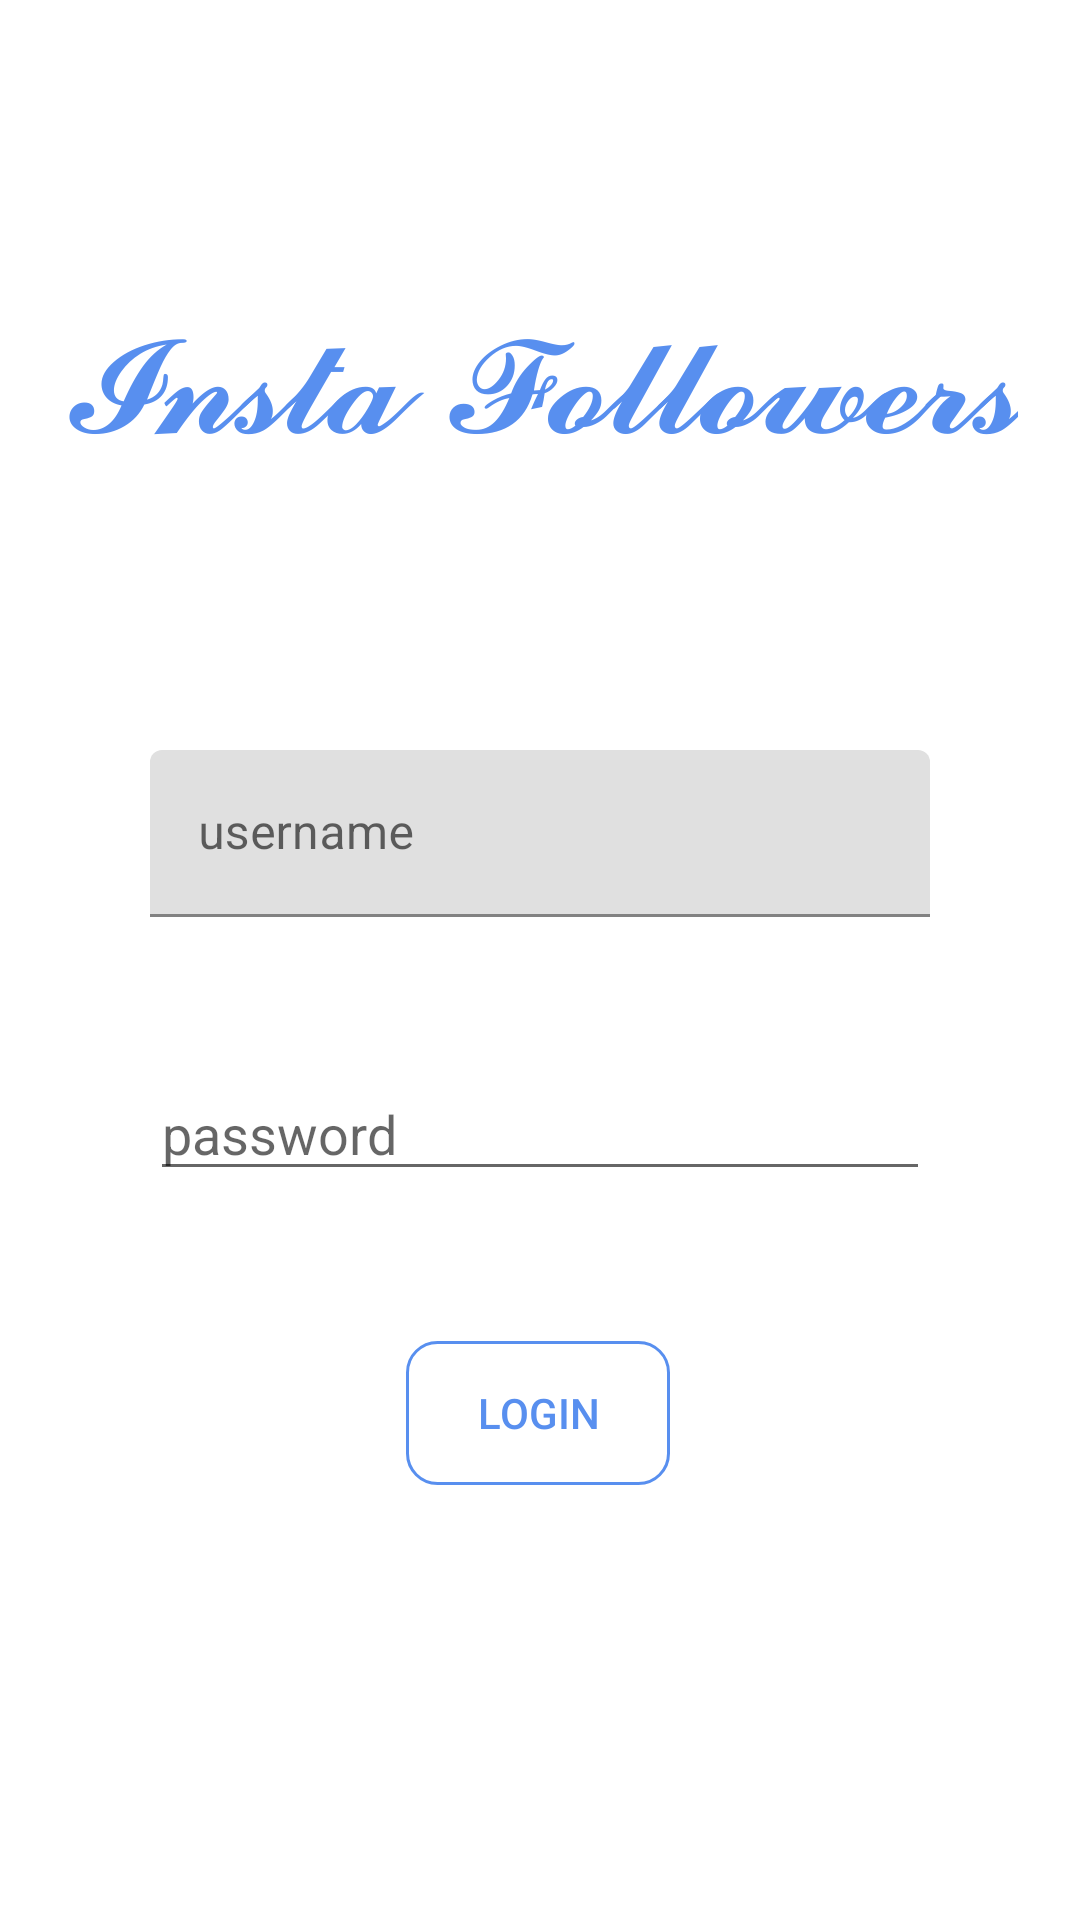

Write the Android layout XML for this screen, with the resource values it uses.
<!-- AndroidManifest.xml: application theme Theme.InstaFollowers -->
<!-- res/layout/fragment_login.xml -->
<?xml version="1.0" encoding="utf-8"?>
<androidx.constraintlayout.widget.ConstraintLayout xmlns:android="http://schemas.android.com/apk/res/android"
    xmlns:app="http://schemas.android.com/apk/res-auto"
    xmlns:tools="http://schemas.android.com/tools"
    android:id="@+id/login_fragment"
    android:layout_width="match_parent"
    android:layout_height="match_parent"
    tools:context=".login.LoginFragment">

    <TextView
        android:layout_width="wrap_content"
        android:layout_height="wrap_content"


        android:text="𝓘𝓷𝓼𝓽𝓪 𝓕𝓸𝓵𝓵𝓸𝔀𝓮𝓻𝓼"
        android:textSize="50dp"
        android:textColor="@color/blue_primary"

        app:layout_constraintTop_toTopOf="parent"
        app:layout_constraintBottom_toTopOf="@id/username_log_layout"
        app:layout_constraintLeft_toLeftOf="parent"
        app:layout_constraintRight_toRightOf="parent"
        />

    <com.google.android.material.textfield.TextInputLayout
        android:id="@+id/username_log_layout"
        android:layout_height="wrap_content"
        android:layout_width="0dp"

        android:hint="username"

        android:layout_marginTop="250dp"
        android:layout_marginHorizontal="50dp"

        app:layout_constraintLeft_toLeftOf="parent"
        app:layout_constraintTop_toTopOf="parent"
        app:layout_constraintRight_toRightOf="parent">

        <com.google.android.material.textfield.TextInputEditText
            android:id="@+id/username_login"
            android:layout_width="match_parent"
            android:layout_height="wrap_content"
            android:inputType="textEmailAddress"
            />
    </com.google.android.material.textfield.TextInputLayout>



    <com.google.android.material.textfield.TextInputEditText
        android:id="@+id/password_login"
        android:layout_height="wrap_content"
        android:layout_width="0dp"
        android:hint="password"
        android:inputType="textPassword"

        android:layout_marginTop="50dp"
        android:layout_marginHorizontal="50dp"
        android:outlineSpotShadowColor="@color/purple_200"
        app:layout_constraintLeft_toLeftOf="parent"
        app:layout_constraintTop_toBottomOf="@+id/username_log_layout"
        app:layout_constraintRight_toRightOf="parent"

        />


    <ImageView
        android:id="@+id/show_pass_btn"
        android:layout_width="20dp"
        android:layout_height="20dp"

        android:layout_alignParentEnd="true"
        android:layout_centerVertical="true"

        android:alpha="1"

        app:layout_constraintLeft_toRightOf="@id/password_login"
        app:layout_constraintTop_toTopOf="@id/password_login"
        app:layout_constraintBottom_toBottomOf="@id/password_login"

        android:src="@drawable/show_password" />

    <Button
        android:id="@+id/login_button"
        android:layout_width="wrap_content"
        android:layout_height="wrap_content"

        android:layout_marginTop="50dp"

        android:text="login"
        android:textColor="@color/blue_primary"

        app:backgroundTint="@null"
        android:background="@drawable/custom_button"

        app:layout_constraintHorizontal_bias="0.498"
        app:layout_constraintLeft_toLeftOf="parent"
        app:layout_constraintRight_toRightOf="parent"
        app:layout_constraintTop_toBottomOf="@id/password_login" />

</androidx.constraintlayout.widget.ConstraintLayout>
<!-- resources referenced by this layout -->
<resources>
  <color name="blue_primary">#588FEF</color>
  <color name="purple_200">#FFBB86FC</color>
  <!-- drawable custom_button (drawable) -->
  <?xml version="1.0" encoding="utf-8"?>
  <shape xmlns:android="http://schemas.android.com/apk/res/android" android:shape="rectangle" >
  
      <stroke android:color="@color/blue_primary" android:width="1dp"/>
  
      <corners android:radius="10dp"/>
  
  </shape>
  <style name="Theme.InstaFollowers" parent="Theme.MaterialComponents.DayNight.DarkActionBar">
          
          <item name="colorPrimary">#588FEF</item>
          <item name="colorPrimaryVariant">#0E60ED</item>
          <item name="colorOnPrimary">@color/white</item>
  
          
          <item name="colorSecondary">@color/blue_primary</item>
          <item name="colorSecondaryVariant">@color/blue_primary_variant</item>
          <item name="colorOnSecondary">@color/white</item>
          
          <item name="android:statusBarColor" tools:targetApi="l">?attr/colorPrimaryVariant</item>
          
          <item name="windowActionBar">false</item>
          <item name="windowNoTitle">true</item>
      </style>
  <color name="white">#FFFFFFFF</color>
  <color name="blue_primary_variant">#0E60ED</color>
</resources>
